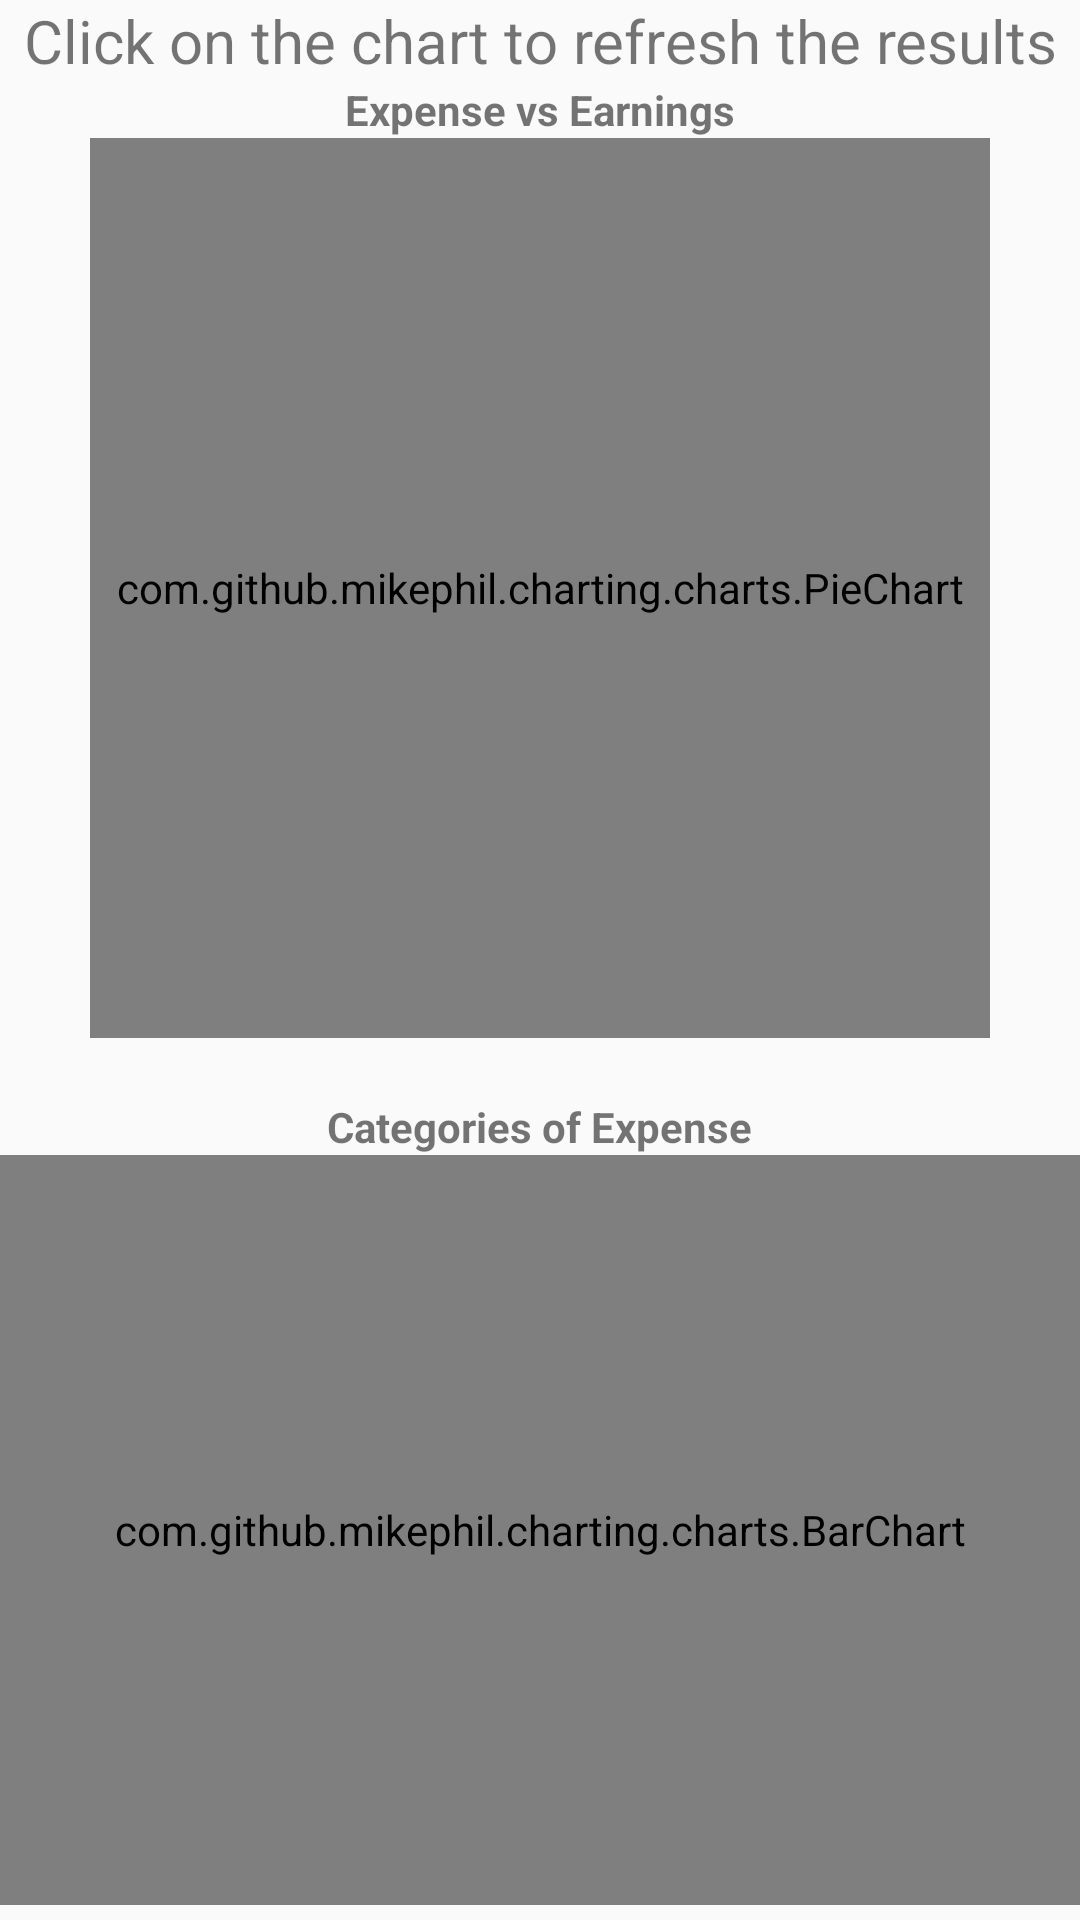

Android layout source for this screen:
<!-- AndroidManifest.xml: application theme AppTheme -->
<!-- res/layout/expenditure.xml -->
<?xml version="1.0" encoding="utf-8"?>
<LinearLayout
    android:layout_width="match_parent"
    android:layout_height="match_parent"
    xmlns:android="http://schemas.android.com/apk/res/android">
    <ScrollView android:layout_width="match_parent"
    android:layout_height="match_parent"
    android:fillViewport="true">
         <RelativeLayout android:layout_width="match_parent"
    android:layout_height="wrap_content">
    <TextView
        android:layout_width="wrap_content"
        android:layout_height="wrap_content"
        android:textAlignment="center"
        android:layout_centerHorizontal="true"
        android:id="@+id/helper"
        android:textSize="20sp"
        android:text="@string/helperText"/>
        <TextView
            android:layout_width="wrap_content"
            android:layout_height="wrap_content"
            android:textAlignment="center"
            android:layout_below="@id/helper"
            android:layout_centerHorizontal="true"
            android:id="@+id/pieChartText"
            android:text="@string/expenditure"/>

        <com.github.mikephil.charting.charts.PieChart
            android:id = "@+id/pieChart"
            android:layout_width = "300dp"
            android:layout_centerHorizontal="true"
            android:layout_below="@id/pieChartText"
            android:layout_height = "300dp" />

        <TextView
            android:layout_width="wrap_content"
            android:layout_height="wrap_content"
            android:textAlignment="center"
            android:layout_marginTop="20dp"
            android:layout_below="@id/pieChart"
            android:id="@+id/barChartText"
            android:layout_centerHorizontal="true"
            android:text="@string/tagsExpenditure"/>
        <com.github.mikephil.charting.charts.BarChart
            android:id = "@+id/barChart"
            android:layout_width = "400dp"
            android:layout_centerHorizontal="true"
            android:layout_below="@id/barChartText"
            android:layout_height = "250dp" />

    </RelativeLayout>
</ScrollView>
</LinearLayout>
<!-- resources referenced by this layout -->
<resources>
  <string name="expenditure"><b>Expense vs Earnings</b></string>
  <string name="helperText">Click on the chart to refresh the results</string>
  <string name="tagsExpenditure"><b>Categories of Expense</b></string>
  <style name="AppTheme" parent="Theme.AppCompat.Light.NoActionBar">
          
          <item name="colorPrimary">@color/colorPrimary</item>
          <item name="colorPrimaryDark">@color/colorPrimaryDark</item>
          <item name="colorAccent">@color/colorAccent</item>
      </style>
  <color name="colorPrimary">#091418</color>
  <color name="colorPrimaryDark">#1b262c</color>
  <color name="colorAccent">#0277bd</color>
</resources>
